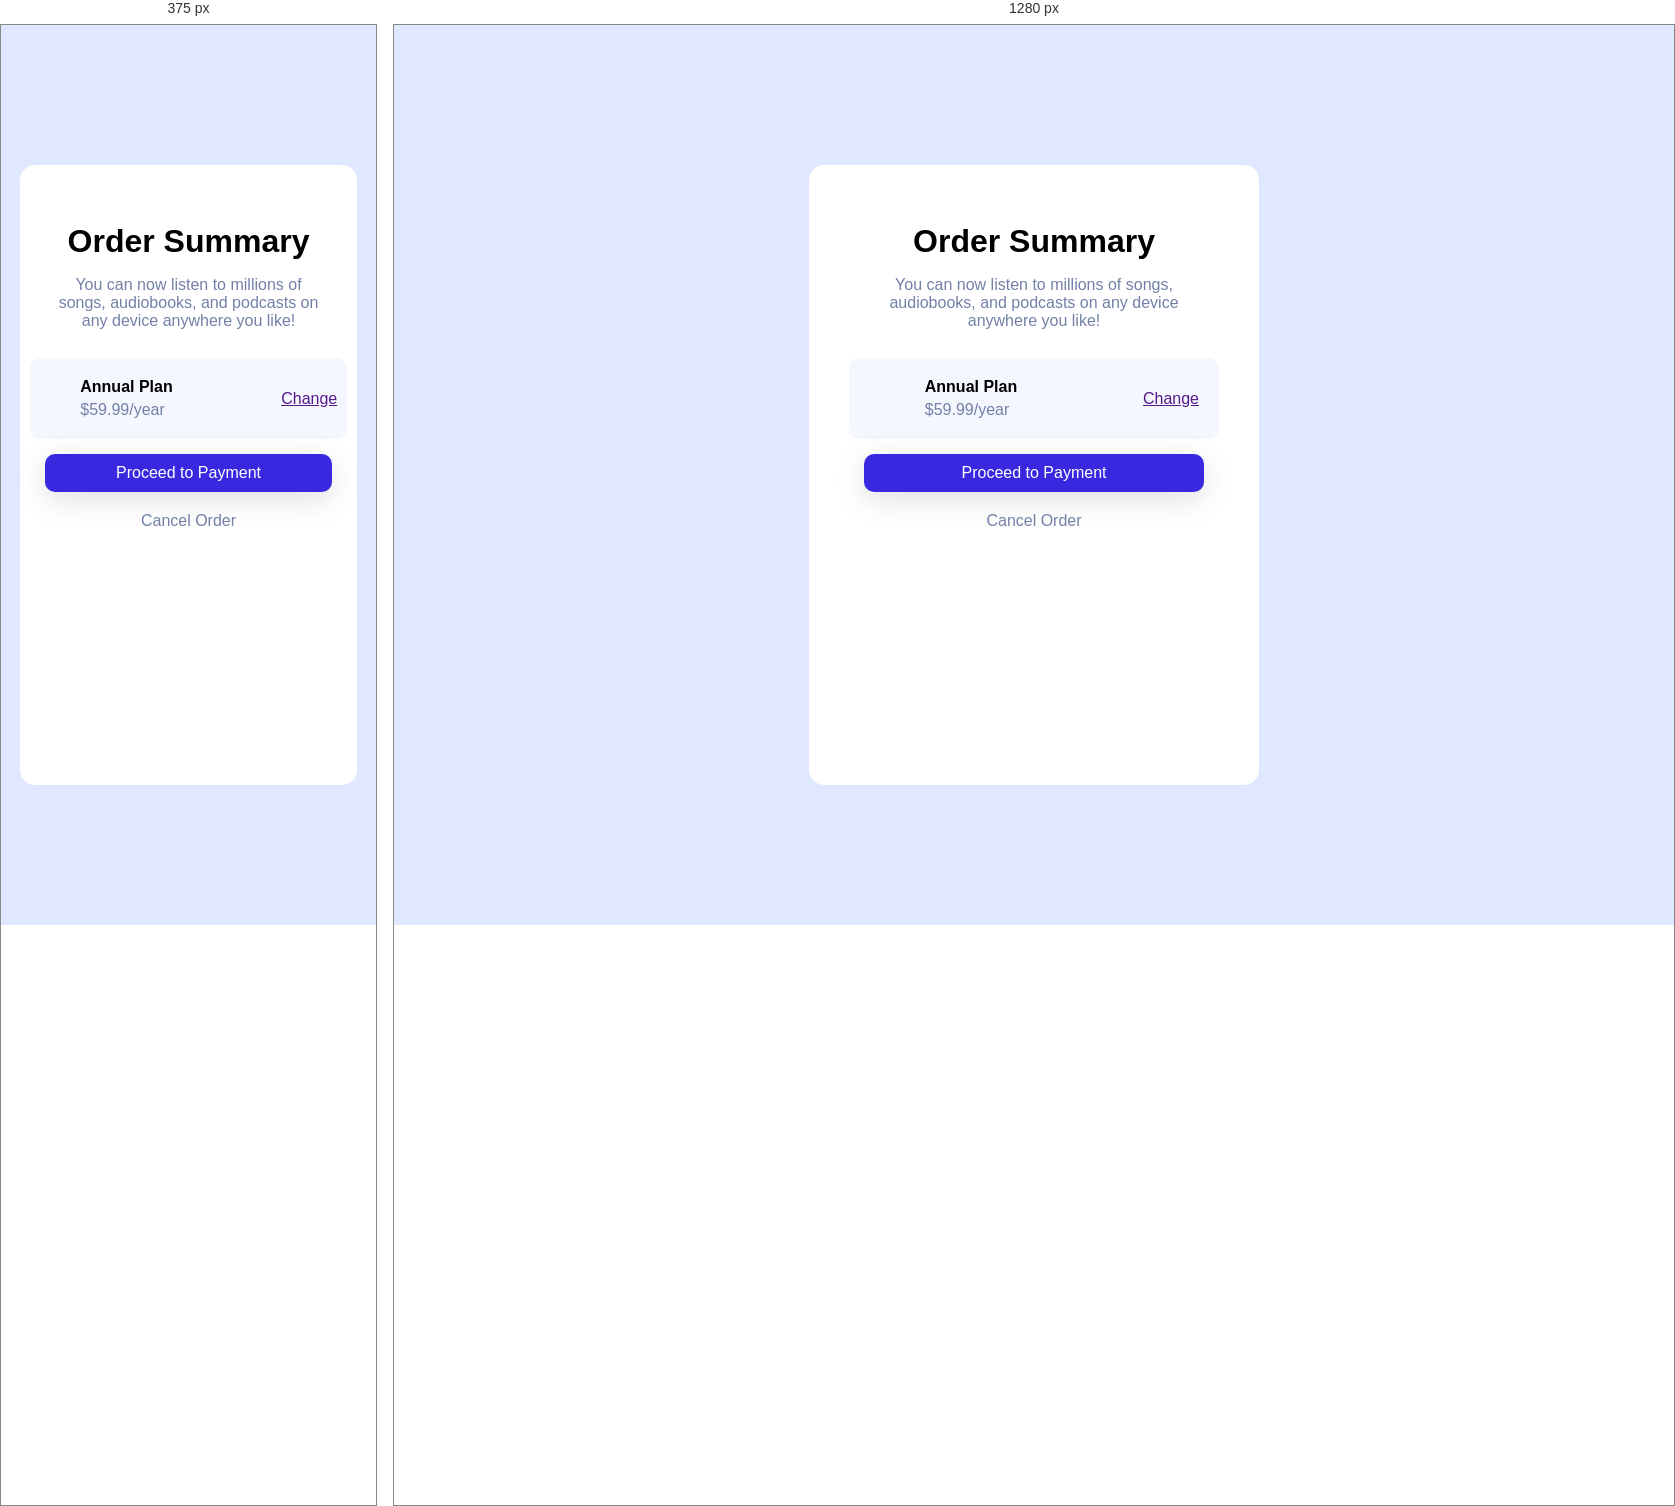
Rendered at 375 px and 1280 px, left to right.

<!-- file: index.html -->
<!DOCTYPE html>
<html lang="en">
<head>
  <meta charset="UTF-8">
  <meta name="viewport" content="width=device-width, initial-scale=1.0"> <!-- displays site properly based on user's device -->

  <link rel="icon" type="image/png" sizes="32x32" href="./images/favicon-32x32.png">
  
  <title>Frontend Mentor | Order summary card</title>
<link rel="stylesheet" href="style.css">
  <!-- Feel free to remove these styles or customise in your own stylesheet 👍 -->

</head>
<body>
<div class="container">
  <div class="topImg">
    <img src="/images/illustration-hero.svg" alt="">
  </div> 
    <div class="order-box">
      <div class="order-summary">
          <h1>Order Summary</h1>
          <p>   You can now listen to millions of songs, audiobooks, and podcasts on any 
            device anywhere you like!</p>
      </div>
      <div class="annual">
        <img src="/images/icon-music.svg" alt="">
        <div class="plan">
          <h4>Annual Plan</h4>
          <p>$59.99/year</p>
        </div>
        <a href="">Change</a>
      </div>
      <div class="btn"><a href="">Proceed to Payment</a>
       <a href="">Cancel Order</a>
      </div>
    </div>


</div>





</body>
</html>

<!--

  Order Summary

  You can now listen to millions of songs, audiobooks, and podcasts on any 
  device anywhere you like!

  Annual Plan
  $59.99/year

  Change

  Proceed to Payment
  Cancel Order

-->

/* @media block from style.css */
@media screen and (max-width: 480px) {
   .container{
    width: 90vw;
   }
   .topImg img{
    width: 100%;
   }
   .order-box{ 
    padding: 20px 10px;
   }
   .annual{ 
    padding: 20px 10px 20px 12px;
   }
  }